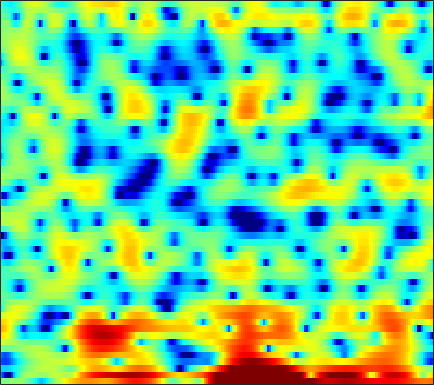

The table this chart was drawn from, first rows:
-0.24763, -0.24255, -0.13232, 0.059835, 0.22729, 0.45989, 0.61994, 0.66707, 0.61388, 0.47477, 0.20101, -0.080633, -0.58262, -1.2919, -1.9574, -3.146, -4.5264, -5.5415, -6.6498, -6.7326, -5.8178, -4.7257, -3.1189, -1.6897
-9.546, -11.07, -15.12, -26.05, -20.33, -11.55, -7.078, -4.793, -2.542, -0.9467, 0.1854, 0.7736, 1.265, 1.51, 1.528, 1.391, 1.113, 0.8738, 0.6115, 0.5289, 0.6658, 0.8908, 1.292, 1.708
-5.945, -6, -6.011, -5.879, -5.665, -5.202, -4.555, -3.983, -3.158, -2.308, -1.51, -0.9576, -0.2918, 0.2747, 0.6477, 1.069, 1.397, 1.596, 1.809, 1.978, 2.095, 2.144, 2.174, 2.139
-10.6, -11.2, -11.43, -10.87, -10.02, -8.67, -7.246, -6.216, -4.932, -3.765, -2.731, -2.033, -1.213, -0.5075, -0.04592, 0.4973, 0.9387, 1.215, 1.526, 1.778, 1.964, 2.07, 2.175, 2.248
-9.121, -10.15, -10.72, -9.944, -8.791, -7.045, -5.399, -4.298, -3.005, -1.91, -0.9841, -0.3849, 0.3026, 0.8555, 1.205, 1.581, 1.857, 2, 2.131, 2.186, 2.157, 2.082, 1.926, 1.707
-0.3433, -0.4673, -0.5619, -0.5547, -0.4795, -0.3059, -0.07256, 0.1169, 0.3912, 0.6592, 0.9058, 1.074, 1.279, 1.455, 1.568, 1.671, 1.726, 1.724, 1.671, 1.536, 1.296, 1.039, 0.591, -0.03153
2.792, 2.672, 2.444, 2.149, 1.893, 1.506, 1.103, 0.7932, 0.3991, 0.04168, -0.2507, -0.4249, -0.588, -0.681, -0.7224, -0.7545, -0.7815, -0.8072, -0.8342, -0.89, -0.9617, -1.012, -1.095, -1.218
5.486, 5.197, 4.631, 3.853, 3.119, 1.93, 0.4819, -0.7685, -2.583, -4.326, -5.545, -5.867, -5.623, -5.077, -4.716, -4.462, -4.425, -4.557, -4.862, -5.167, -5.24, -5.073, -4.519, -3.693
7.221, 6.821, 6.093, 5.104, 4.17, 2.599, 0.5612, -1.353, -4.611, -8.685, -11.88, -11.16, -8.692, -7.015, -6.409, -6.359, -7.078, -8.225, -10.66, -14.84, -24.06, -25.83, -15.14, -10.36
6.071, 5.833, 5.433, 4.912, 4.443, 3.673, 2.767, 2.009, 0.9497, -0.05133, -0.918, -1.485, -2.19, -2.914, -3.531, -4.545, -5.824, -6.969, -8.665, -10.32, -11.63, -12.06, -12.04, -11.51
2.41, 2.815, 3.341, 3.748, 3.942, 4.032, 3.955, 3.795, 3.46, 3.011, 2.466, 1.979, 1.219, 0.292, -0.5089, -1.78, -3.307, -4.686, -6.956, -9.828, -13.55, -17.29, -22.48, -19.32
-4.396, -1.986, 0.1678, 1.589, 2.33, 2.991, 3.394, 3.557, 3.619, 3.511, 3.274, 3.015, 2.56, 1.961, 1.405, 0.5061, -0.5739, -1.497, -2.932, -4.532, -6.19, -7.291, -8.215, -8.35
-2.027, -1.414, -0.6474, -0.01629, 0.3588, 0.7388, 0.985, 1.11, 1.232, 1.31, 1.347, 1.355, 1.329, 1.251, 1.139, 0.9258, 0.6368, 0.3756, -0.01493, -0.4515, -0.8645, -1.114, -1.367, -1.493
-1.075, -1.151, -1.299, -1.537, -1.778, -2.161, -2.572, -2.845, -3.024, -2.882, -2.446, -1.986, -1.313, -0.6404, -0.1898, 0.3221, 0.6951, 0.9, 1.112, 1.245, 1.325, 1.363, 1.392, 1.419
-1.558, -1.832, -2.388, -3.212, -4.07, -5.668, -7.952, -10.29, -14.01, -14.08, -10.09, -7.417, -4.726, -2.773, -1.645, -0.476, 0.4031, 0.9085, 1.425, 1.814, 2.105, 2.264, 2.429, 2.554
-2.186, -2.278, -2.596, -3.188, -3.83, -4.955, -6.369, -7.526, -8.744, -8.608, -7.075, -5.61, -3.774, -2.235, -1.301, -0.3204, 0.4136, 0.826, 1.204, 1.448, 1.606, 1.7, 1.832, 1.981
-2.39, -2.138, -1.956, -1.916, -1.944, -2.037, -2.147, -2.157, -2.071, -1.817, -1.384, -0.9754, -0.4057, 0.1302, 0.4639, 0.7805, 0.9113, 0.8869, 0.7015, 0.3285, -0.1841, -0.5728, -0.9575, -0.9693
-2.714, -2.36, -2.036, -1.728, -1.468, -1.09, -0.7016, -0.3729, 0.1008, 0.5514, 0.9535, 1.216, 1.502, 1.664, 1.699, 1.615, 1.344, 0.967, 0.2092, -0.9676, -2.791, -4.872, -9.435, -15.97
-4.922, -5.247, -5.701, -5.858, -5.593, -4.667, -3.355, -2.408, -1.298, -0.4104, 0.2152, 0.5068, 0.6971, 0.6963, 0.5906, 0.3588, 0.07653, -0.1666, -0.5673, -1.074, -1.733, -2.309, -2.942, -2.91
-7.515, -9.359, -13.52, -24.47, -23.91, -12.72, -7.983, -5.727, -3.711, -2.474, -1.793, -1.63, -1.837, -2.463, -3.164, -4.287, -5.139, -5.209, -4.48, -3.234, -1.937, -1.016, 0.1044, 1.156
-6.07, -6.826, -7.713, -8.081, -7.842, -6.849, -5.446, -4.462, -3.36, -2.659, -2.432, -2.565, -3.268, -4.695, -6.38, -10.07, -17.47, -20.64, -11.32, -6.326, -3.196, -1.449, 0.3631, 1.787
-6.718, -7.028, -6.785, -6.007, -5.288, -4.25, -3.234, -2.606, -1.943, -1.528, -1.431, -1.552, -1.969, -2.653, -3.264, -4.065, -4.588, -4.545, -3.92, -2.785, -1.457, -0.4654, 0.7503, 1.844
-18.55, -21.1, -11.38, -6.872, -4.73, -2.686, -1.318, -0.5593, 0.117, 0.476, 0.5655, 0.4428, 0.1086, -0.3916, -0.8394, -1.403, -1.858, -2.047, -1.964, -1.537, -0.7932, -0.1363, 0.7827, 1.644
-2.96, -3.175, -2.531, -1.365, -0.4367, 0.654, 1.501, 1.959, 2.34, 2.445, 2.281, 1.979, 1.304, 0.3142, -0.6583, -2.282, -4.206, -5.669, -6.754, -5.907, -3.944, -2.451, -0.7479, 0.4924
1.857, 1.696, 1.673, 1.815, 2.001, 2.26, 2.51, 2.636, 2.689, 2.573, 2.241, 1.844, 1.043, -0.1136, -1.283, -3.411, -6.383, -9.414, -12.94, -10.42, -6.568, -4.463, -2.481, -1.234
1.954, 1.769, 1.62, 1.593, 1.63, 1.724, 1.834, 1.898, 1.933, 1.885, 1.716, 1.496, 1.072, 0.4826, -0.05713, -0.874, -1.697, -2.217, -2.627, -2.622, -2.306, -1.971, -1.603, -1.389
0.02167, -0.2905, -0.4819, -0.4245, -0.2657, 0.0564, 0.397, 0.6487, 0.9518, 1.197, 1.385, 1.47, 1.525, 1.502, 1.442, 1.327, 1.17, 1.059, 0.9107, 0.7776, 0.6269, 0.4699, 0.1546, -0.3411
-5.297, -6.316, -6.299, -5.182, -4.181, -3.021, -2.1, -1.537, -0.892, -0.2987, 0.2845, 0.7264, 1.278, 1.777, 2.095, 2.434, 2.677, 2.791, 2.864, 2.829, 2.683, 2.475, 2.061, 1.407
-11.47, -16.46, -13.84, -9.424, -7.507, -6.155, -5.602, -5.467, -5.299, -4.695, -3.562, -2.496, -1.079, 0.1562, 0.9216, 1.716, 2.307, 2.621, 2.913, 3.082, 3.138, 3.112, 2.975, 2.698
-2.898, -3.668, -4.335, -4.772, -5.169, -6.108, -7.969, -10.45, -17.15, -21.23, -10.95, -7.171, -3.988, -1.963, -0.9192, 0.01718, 0.5743, 0.8379, 1.074, 1.287, 1.553, 1.805, 2.155, 2.509
0.6728, 0.2571, -0.3219, -0.9539, -1.523, -2.43, -3.577, -4.485, -5.477, -5.578, -4.67, -3.673, -2.453, -1.599, -1.267, -1.223, -1.645, -2.209, -3.113, -3.693, -3.296, -2.372, -0.7947, 0.6932
1.212, 1.154, 1.045, 0.8848, 0.7354, 0.4808, 0.215, 0.01424, -0.1812, -0.2732, -0.2675, -0.2534, -0.2923, -0.516, -0.8839, -1.768, -3.278, -5.063, -8.993, -17.93, -15.71, -8.937, -4.192, -1.315
-0.9749, -0.5767, -0.07089, 0.3546, 0.6195, 0.8611, 1.024, 1.075, 1.086, 1.02, 0.8909, 0.7326, 0.4432, 0.03634, -0.3487, -1.021, -1.828, -2.509, -3.346, -3.802, -3.51, -2.828, -1.608, -0.405
-5.064, -3.778, -2.293, -1.109, -0.4158, 0.2852, 0.7406, 0.948, 1.058, 1.003, 0.8094, 0.597, 0.2534, -0.1163, -0.3755, -0.6621, -0.8381, -0.884, -0.8155, -0.5857, -0.2203, 0.1168, 0.6137, 1.044
-8.125, -5.753, -3.433, -1.74, -0.7971, 0.1206, 0.6785, 0.8996, 0.9307, 0.6955, 0.2031, -0.2987, -1.096, -1.89, -2.359, -2.572, -2.274, -1.762, -0.9072, -0.01251, 0.7996, 1.326, 1.877, 2.251
-5.396, -4.048, -2.446, -1.131, -0.3491, 0.4096, 0.8635, 0.9843, 0.8532, 0.3435, -0.6081, -1.689, -3.762, -6.879, -10.12, -12.9, -8.864, -5.725, -2.676, -0.5576, 0.9528, 1.786, 2.564, 3.037
-4.028, -3.172, -2.099, -1.181, -0.6079, -0.01487, 0.359, 0.4766, 0.4057, 0.0233, -0.7052, -1.524, -3.019, -4.941, -6.386, -7.099, -5.677, -3.974, -1.846, -0.1568, 1.109, 1.807, 2.464, 2.826
-4.696, -3.93, -3.038, -2.28, -1.786, -1.229, -0.7885, -0.5258, -0.2967, -0.2002, -0.2461, -0.3588, -0.5938, -0.8313, -0.9214, -0.8656, -0.5368, -0.1593, 0.4245, 0.991, 1.454, 1.712, 1.932, 2.004
-5.511, -4.88, -4.237, -3.724, -3.382, -2.911, -2.351, -1.871, -1.192, -0.5221, 0.06439, 0.4358, 0.8439, 1.162, 1.352, 1.55, 1.71, 1.793, 1.847, 1.819, 1.689, 1.533, 1.251, 0.9491
-5.287, -5.049, -5.15, -5.672, -6.198, -6.568, -5.89, -4.715, -2.843, -1.099, 0.3324, 1.181, 2.052, 2.675, 2.979, 3.235, 3.297, 3.219, 2.959, 2.481, 1.774, 1.083, -0.0512, -1.252
-3.608, -3.719, -4.619, -6.737, -9.66, -18.43, -15.67, -8.832, -4.027, -1.07, 0.8955, 1.939, 2.915, 3.511, 3.779, 3.945, 3.902, 3.756, 3.374, 2.707, 1.649, 0.4715, -1.835, -5.776
-1.672, -1.614, -1.91, -2.488, -2.999, -3.35, -3.055, -2.378, -1.158, -0.00354, 0.8776, 1.348, 1.691, 1.741, 1.656, 1.404, 1.182, 1.079, 0.9924, 0.9025, 0.6288, 0.2256, -0.5974, -1.661
0.05374, 0.1635, 0.1585, 0.0428, -0.08247, -0.2127, -0.2419, -0.1983, -0.07254, 0.01188, -0.02701, -0.2225, -0.7919, -1.766, -2.85, -4.668, -6.238, -6.364, -4.869, -2.903, -1.315, -0.4377, 0.333, 0.8427
1.193, 1.131, 0.917, 0.5569, 0.2516, -0.2075, -0.6042, -0.8326, -1.067, -1.214, -1.391, -1.66, -2.329, -3.564, -5.067, -8.181, -12.81, -13.32, -8.239, -4.26, -1.629, -0.2449, 1.07, 1.947
1.322, 1.009, 0.3621, -0.5545, -1.42, -2.768, -4.165, -4.966, -5.269, -4.672, -3.753, -3.119, -2.552, -2.37, -2.401, -2.523, -2.491, -2.208, -1.405, -0.3226, 0.7667, 1.48, 2.258, 2.78
0.6777, 0.245, -0.625, -1.917, -3.321, -6.032, -10.61, -17.64, -21.06, -10.42, -6.104, -4.108, -2.33, -1.152, -0.5258, 0.08571, 0.5778, 0.9255, 1.393, 1.85, 2.271, 2.546, 2.816, 2.947
-0.5685, -0.7769, -1.18, -1.812, -2.452, -3.5, -4.627, -5.23, -5.216, -4.229, -2.841, -1.842, -0.7301, 0.132, 0.6084, 1.077, 1.403, 1.589, 1.773, 1.92, 2.041, 2.108, 2.135, 2.079
-2.897, -2.463, -1.836, -1.313, -1.006, -0.7259, -0.5245, -0.3643, -0.07329, 0.2906, 0.6893, 0.9681, 1.278, 1.439, 1.464, 1.381, 1.179, 0.9751, 0.6934, 0.4759, 0.3679, 0.3538, 0.4031, 0.4424
-8.246, -5.471, -2.787, -0.9181, 0.1242, 1.144, 1.879, 2.291, 2.689, 2.933, 3.031, 3, 2.81, 2.399, 1.938, 1.108, 0.01126, -0.9654, -2.318, -3.419, -3.815, -3.578, -2.808, -2.016
-5.641, -3.714, -1.472, 0.2693, 1.275, 2.327, 3.092, 3.499, 3.839, 3.974, 3.908, 3.712, 3.229, 2.475, 1.687, 0.2488, -1.766, -3.833, -7.879, -15.59, -20.43, -12.27, -7.394, -4.811
-0.8451, -0.3278, 0.4756, 1.288, 1.847, 2.487, 2.979, 3.241, 3.446, 3.482, 3.332, 3.09, 2.576, 1.836, 1.113, -0.1123, -1.639, -2.968, -4.899, -6.556, -7.163, -6.782, -5.699, -4.66
0.4386, 0.69, 1.073, 1.477, 1.778, 2.119, 2.386, 2.532, 2.644, 2.636, 2.493, 2.295, 1.909, 1.36, 0.8602, 0.1031, -0.7318, -1.362, -2.128, -2.726, -3.083, -3.18, -3.184, -3.157
0.338, 0.5954, 0.928, 1.21, 1.38, 1.569, 1.718, 1.813, 1.91, 1.956, 1.928, 1.834, 1.589, 1.196, 0.8066, 0.2172, -0.4039, -0.8409, -1.304, -1.58, -1.671, -1.655, -1.618, -1.619
-0.4031, 0.1289, 0.5944, 0.7753, 0.7522, 0.6351, 0.5448, 0.5735, 0.7923, 1.175, 1.555, 1.732, 1.723, 1.412, 0.9425, 0.015, -1.113, -1.927, -2.59, -2.465, -1.74, -1.091, -0.3013, 0.2336
-1.086, -0.1482, 0.3163, 0.02027, -0.6714, -2.245, -4.193, -4.955, -3.708, -1.328, 0.6176, 1.598, 2.261, 2.174, 1.613, 0.01339, -2.947, -6.774, -16.93, -9.419, -3.401, -0.8869, 1.216, 2.402
-1.534, -1.127, -1.132, -1.821, -2.846, -5.219, -8.9, -11.22, -8.165, -3.887, -0.9929, 0.4122, 1.558, 1.936, 1.787, 1.062, -0.1718, -1.194, -2.067, -1.64, -0.3473, 0.6921, 1.777, 2.467
-1.99, -2.116, -2.412, -2.854, -3.26, -3.713, -3.874, -3.67, -2.884, -1.704, -0.4507, 0.4023, 1.281, 1.847, 2.037, 2.061, 1.893, 1.71, 1.488, 1.346, 1.286, 1.247, 1.148, 0.9594
-2.357, -2.929, -3.792, -4.565, -4.903, -4.75, -4.009, -3.164, -1.869, -0.5781, 0.597, 1.381, 2.217, 2.826, 3.13, 3.325, 3.314, 3.177, 2.86, 2.387, 1.76, 1.166, 0.2283, -0.8841
